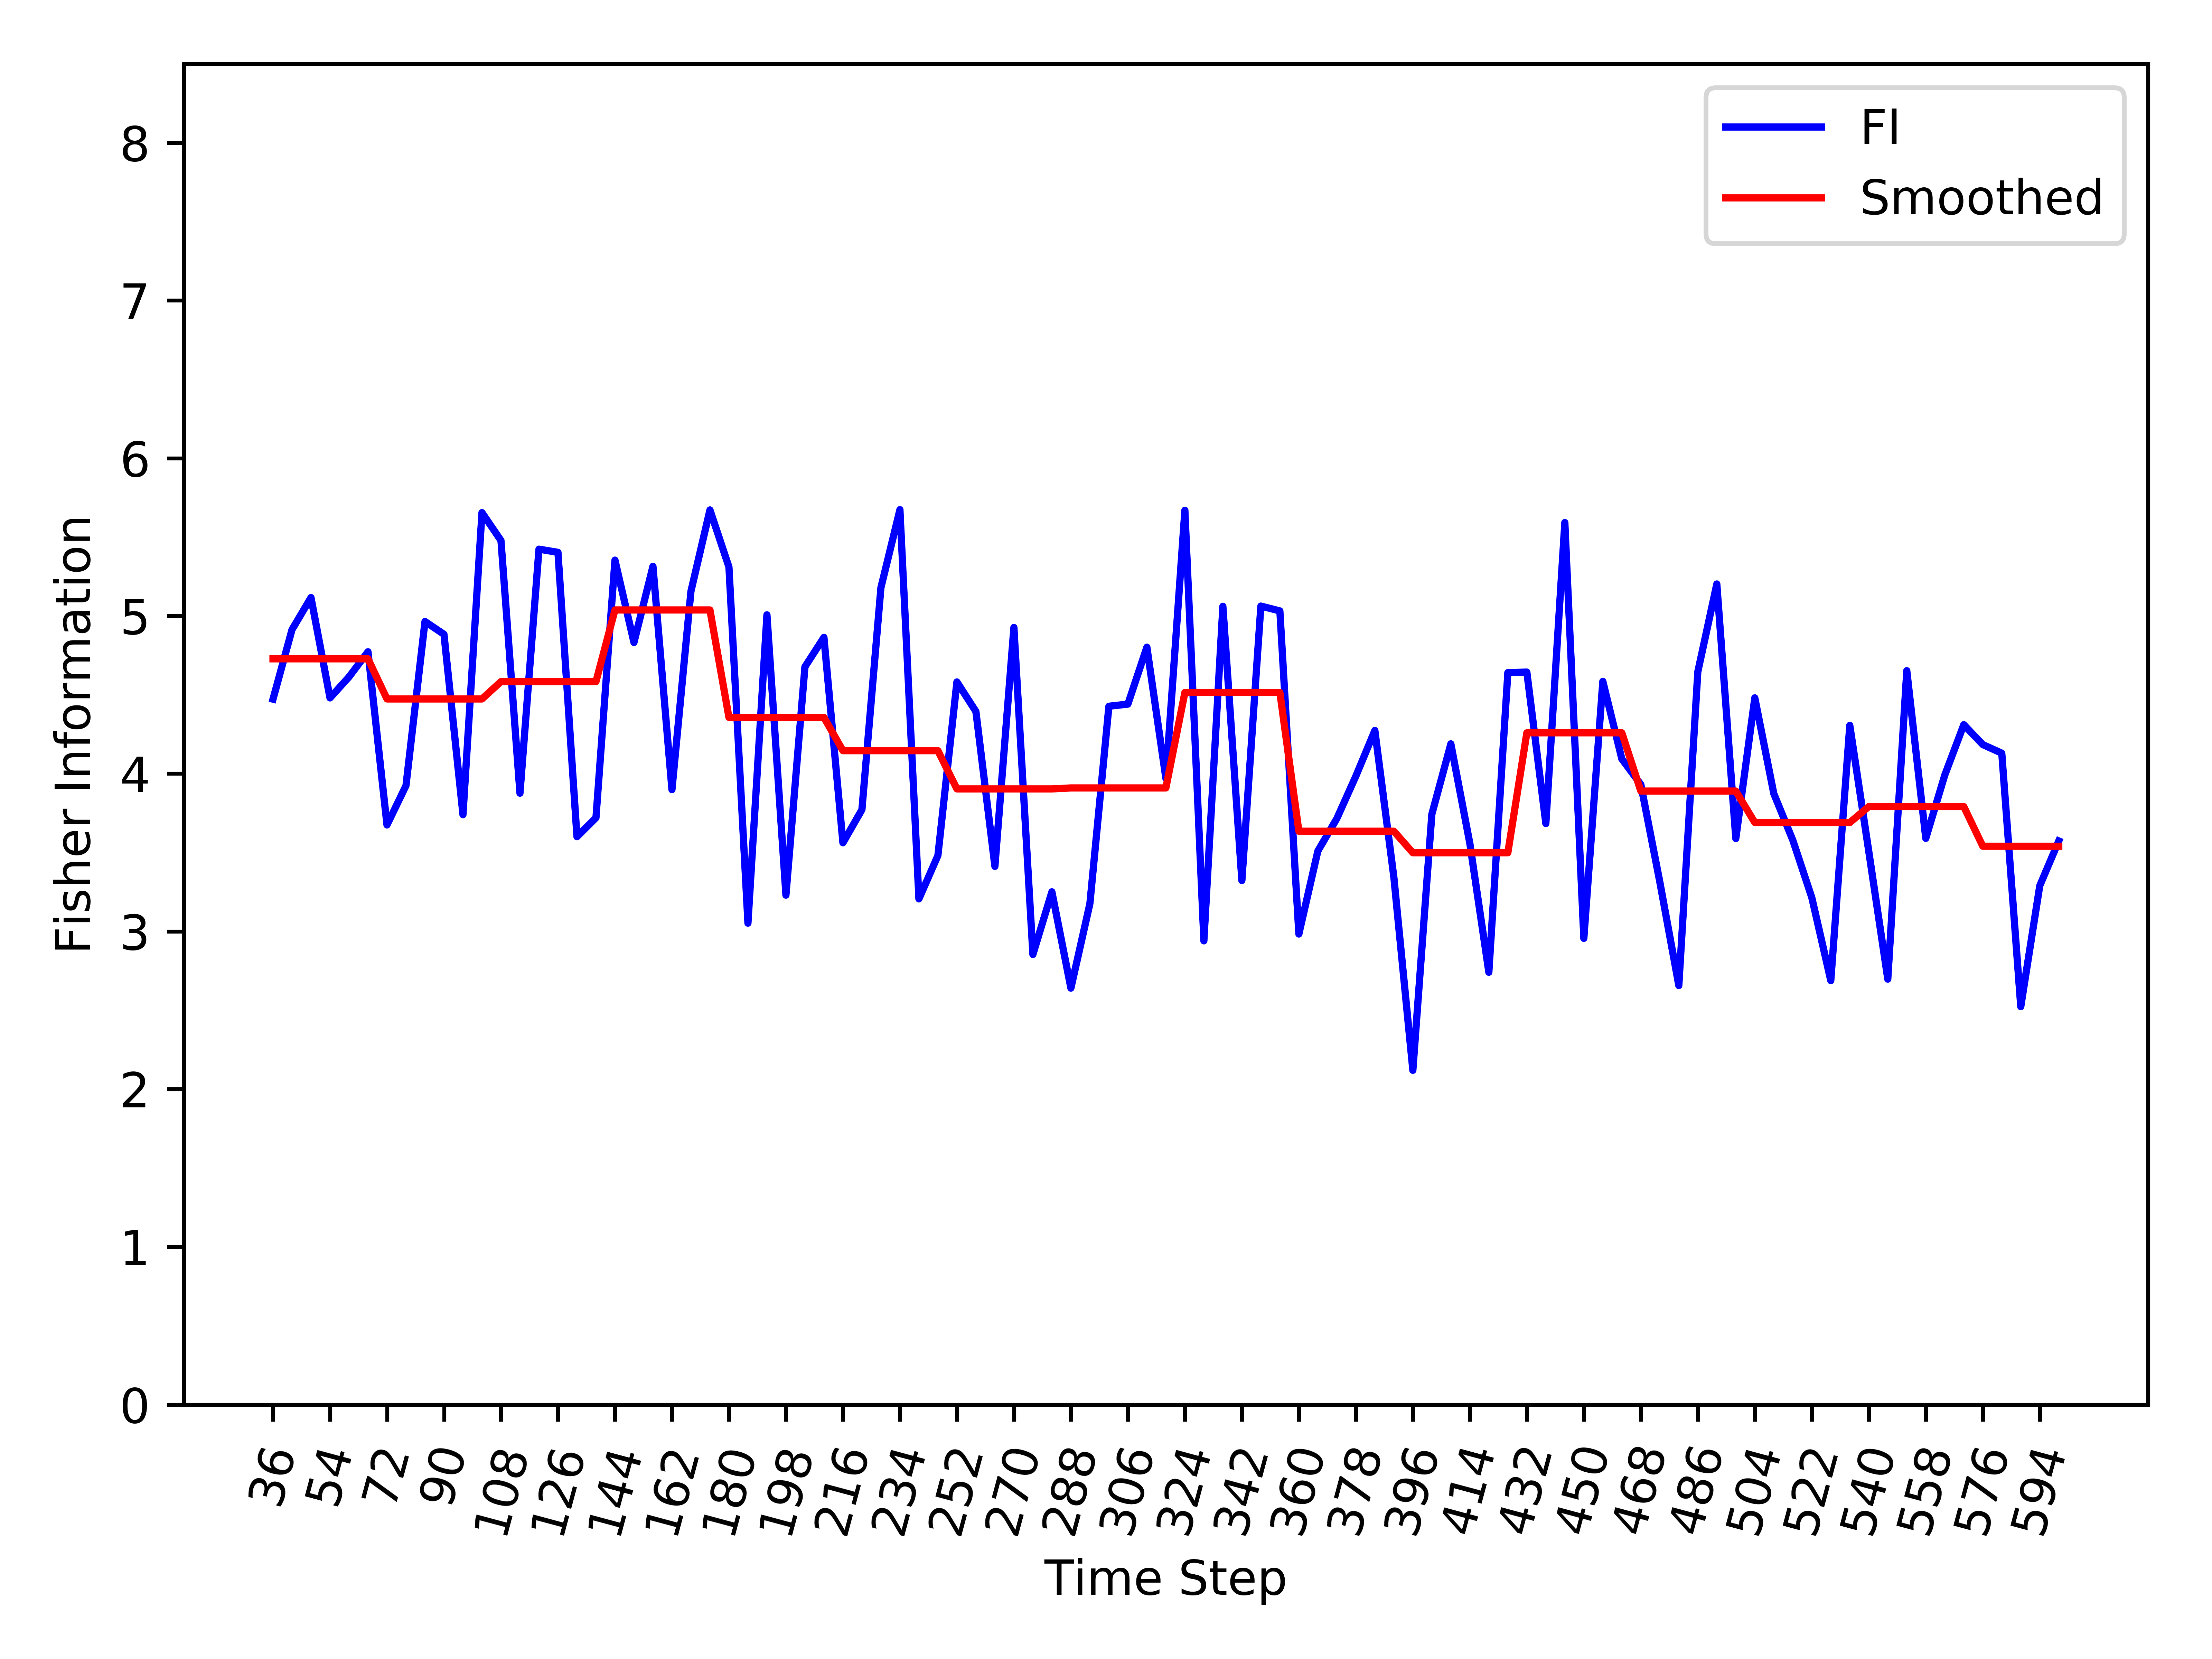

The table this chart was drawn from, first rows:
, Time_Step, FI, Smooth_FI
0, 36, 4.472, 4.728
1, 42, 4.913, 4.728
2, 48, 5.117, 4.728
3, 54, 4.48, 4.728
4, 60, 4.613, 4.728
5, 66, 4.773, 4.728
6, 72, 3.675, 4.474
7, 78, 3.924, 4.474
8, 84, 4.965, 4.474
9, 90, 4.884, 4.474
10, 96, 3.74, 4.474
11, 102, 5.655, 4.474
12, 108, 5.478, 4.584
13, 114, 3.876, 4.584
14, 120, 5.424, 4.584
15, 126, 5.403, 4.584
16, 132, 3.6, 4.584
17, 138, 3.72, 4.584
18, 144, 5.354, 5.038
19, 150, 4.832, 5.038
20, 156, 5.315, 5.038
21, 162, 3.899, 5.038
22, 168, 5.157, 5.038
23, 174, 5.672, 5.038
24, 180, 5.31, 4.357
25, 186, 3.052, 4.357
26, 192, 5.007, 4.357
27, 198, 3.23, 4.357
28, 204, 4.677, 4.357
29, 210, 4.864, 4.357
30, 216, 3.562, 4.146
31, 222, 3.772, 4.146
32, 228, 5.18, 4.146
33, 234, 5.674, 4.146
34, 240, 3.206, 4.146
35, 246, 3.481, 4.146
36, 252, 4.582, 3.903
37, 258, 4.394, 3.903
38, 264, 3.412, 3.903
39, 270, 4.927, 3.903
40, 276, 2.854, 3.903
41, 282, 3.251, 3.903
42, 288, 2.64, 3.91
43, 294, 3.176, 3.91
44, 300, 4.427, 3.91
45, 306, 4.441, 3.91
46, 312, 4.802, 3.91
47, 318, 3.97, 3.91
48, 324, 5.67, 4.515
49, 330, 2.94, 4.515
50, 336, 5.062, 4.515
51, 342, 3.322, 4.515
52, 348, 5.063, 4.515
53, 354, 5.032, 4.515
54, 360, 2.983, 3.635
55, 366, 3.51, 3.635
56, 372, 3.716, 3.635
57, 378, 3.985, 3.635
58, 384, 4.274, 3.635
59, 390, 3.344, 3.635
... 35 more rows
